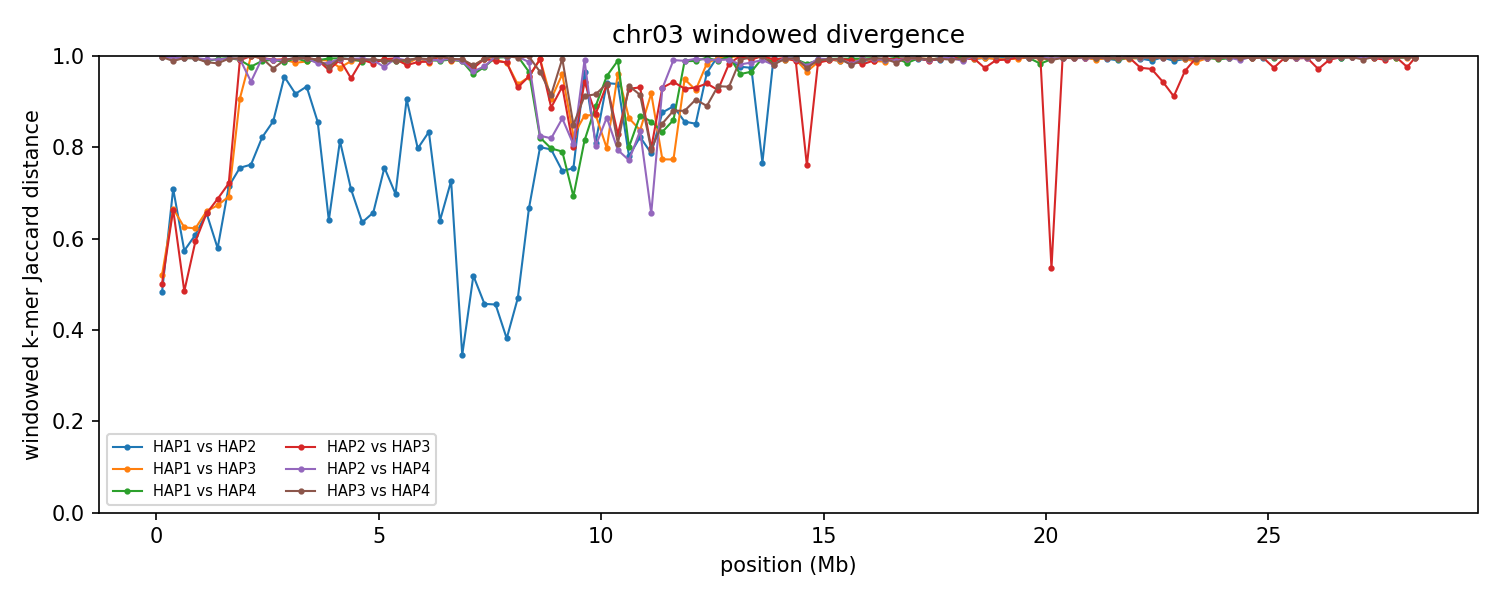

Values plotted in this chart, from the file beside it:
group	win_start	win_end	unit_a	unit_b	hap_a	hap_b	chrom_a	chrom_b	kmers_a	kmers_b	shared	union	jaccard_distance
chr03	1	250000	HAP1_chr03	HAP2_chr03	HAP1	HAP2	3	3	230548	235884	158885	307547	0.4834
chr03	1	250000	HAP1_chr03	HAP3_chr03	HAP1	HAP3	3	3	230548	230780	149450	311878	0.5208
chr03	1	250000	HAP1_chr03	HAP4_chr03	HAP1	HAP4	3	3	230548	232792	1088	462252	0.9976
chr03	1	250000	HAP2_chr03	HAP3_chr03	HAP2	HAP3	3	3	235884	230780	155227	311437	0.5016
chr03	1	250000	HAP2_chr03	HAP4_chr03	HAP2	HAP4	3	3	235884	232792	1104	467572	0.9976
chr03	1	250000	HAP3_chr03	HAP4_chr03	HAP3	HAP4	3	3	230780	232792	1098	462474	0.9976
chr03	250001	500000	HAP1_chr03	HAP2_chr03	HAP1	HAP2	3	3	227108	241459	105614	362953	0.709
chr03	250001	500000	HAP1_chr03	HAP3_chr03	HAP1	HAP3	3	3	227108	221525	112418	336215	0.6656
chr03	250001	500000	HAP1_chr03	HAP4_chr03	HAP1	HAP4	3	3	227108	239835	1706	465237	0.9963
chr03	250001	500000	HAP2_chr03	HAP3_chr03	HAP2	HAP3	3	3	241459	221525	116552	346432	0.6636
chr03	250001	500000	HAP2_chr03	HAP4_chr03	HAP2	HAP4	3	3	241459	239835	1815	479479	0.9962
chr03	250001	500000	HAP3_chr03	HAP4_chr03	HAP3	HAP4	3	3	221525	239835	4999	456361	0.989
chr03	500001	750000	HAP1_chr03	HAP2_chr03	HAP1	HAP2	3	3	230571	228769	137288	322052	0.5737
chr03	500001	750000	HAP1_chr03	HAP3_chr03	HAP1	HAP3	3	3	230571	223249	123868	329952	0.6246
chr03	500001	750000	HAP1_chr03	HAP4_chr03	HAP1	HAP4	3	3	230571	238129	2243	466457	0.9952
chr03	500001	750000	HAP2_chr03	HAP3_chr03	HAP2	HAP3	3	3	228769	223249	153678	298340	0.4849
chr03	500001	750000	HAP2_chr03	HAP4_chr03	HAP2	HAP4	3	3	228769	238129	2039	464859	0.9956
chr03	500001	750000	HAP3_chr03	HAP4_chr03	HAP3	HAP4	3	3	223249	238129	1934	459444	0.9958
chr03	750001	1000000	HAP1_chr03	HAP2_chr03	HAP1	HAP2	3	3	238868	204813	124847	318834	0.6084
chr03	750001	1000000	HAP1_chr03	HAP3_chr03	HAP1	HAP3	3	3	238868	243522	132184	350206	0.6226
chr03	750001	1000000	HAP1_chr03	HAP4_chr03	HAP1	HAP4	3	3	238868	238254	2285	474837	0.9952
chr03	750001	1000000	HAP2_chr03	HAP3_chr03	HAP2	HAP3	3	3	204813	243522	129462	318873	0.594
chr03	750001	1000000	HAP2_chr03	HAP4_chr03	HAP2	HAP4	3	3	204813	238254	2042	441025	0.9954
chr03	750001	1000000	HAP3_chr03	HAP4_chr03	HAP3	HAP4	3	3	243522	238254	2306	479470	0.9952
chr03	1000001	1250000	HAP1_chr03	HAP2_chr03	HAP1	HAP2	3	3	232408	241126	121261	352273	0.6558
chr03	1000001	1250000	HAP1_chr03	HAP3_chr03	HAP1	HAP3	3	3	232408	207847	111722	328533	0.6599
chr03	1000001	1250000	HAP1_chr03	HAP4_chr03	HAP1	HAP4	3	3	232408	223783	5149	451042	0.9886
chr03	1000001	1250000	HAP2_chr03	HAP3_chr03	HAP2	HAP3	3	3	241126	207847	115097	333876	0.6553
chr03	1000001	1250000	HAP2_chr03	HAP4_chr03	HAP2	HAP4	3	3	241126	223783	3328	461581	0.9928
chr03	1000001	1250000	HAP3_chr03	HAP4_chr03	HAP3	HAP4	3	3	207847	223783	5786	425844	0.9864
chr03	1250001	1500000	HAP1_chr03	HAP2_chr03	HAP1	HAP2	3	3	242859	238985	142735	339109	0.5791
chr03	1250001	1500000	HAP1_chr03	HAP3_chr03	HAP1	HAP3	3	3	242859	237091	118253	361697	0.6731
chr03	1250001	1500000	HAP1_chr03	HAP4_chr03	HAP1	HAP4	3	3	242859	227434	3014	467279	0.9936
chr03	1250001	1500000	HAP2_chr03	HAP3_chr03	HAP2	HAP3	3	3	238985	237091	113484	362592	0.687
chr03	1250001	1500000	HAP2_chr03	HAP4_chr03	HAP2	HAP4	3	3	238985	227434	3749	462670	0.9919
chr03	1250001	1500000	HAP3_chr03	HAP4_chr03	HAP3	HAP4	3	3	237091	227434	7358	457167	0.9839
chr03	1500001	1750000	HAP1_chr03	HAP2_chr03	HAP1	HAP2	3	3	236091	234351	104459	365983	0.7146
chr03	1500001	1750000	HAP1_chr03	HAP3_chr03	HAP1	HAP3	3	3	236091	227837	109213	354715	0.6921
chr03	1500001	1750000	HAP1_chr03	HAP4_chr03	HAP1	HAP4	3	3	236091	240354	2048	474397	0.9957
chr03	1500001	1750000	HAP2_chr03	HAP3_chr03	HAP2	HAP3	3	3	234351	227837	100806	361382	0.7211
chr03	1500001	1750000	HAP2_chr03	HAP4_chr03	HAP2	HAP4	3	3	234351	240354	2295	472410	0.9951
chr03	1500001	1750000	HAP3_chr03	HAP4_chr03	HAP3	HAP4	3	3	227837	240354	2742	465449	0.9941
chr03	1750001	2000000	HAP1_chr03	HAP2_chr03	HAP1	HAP2	3	3	208653	206669	81689	333633	0.7552
chr03	1750001	2000000	HAP1_chr03	HAP3_chr03	HAP1	HAP3	3	3	208653	82903	24844	266712	0.9069
chr03	1750001	2000000	HAP1_chr03	HAP4_chr03	HAP1	HAP4	3	3	208653	238824	3885	443592	0.9912
chr03	1750001	2000000	HAP2_chr03	HAP3_chr03	HAP2	HAP3	3	3	206669	82903	2637	286935	0.9908
chr03	1750001	2000000	HAP2_chr03	HAP4_chr03	HAP2	HAP4	3	3	206669	238824	2837	442656	0.9936
chr03	1750001	2000000	HAP3_chr03	HAP4_chr03	HAP3	HAP4	3	3	82903	238824	1589	320138	0.995
chr03	2000001	2250000	HAP1_chr03	HAP2_chr03	HAP1	HAP2	3	3	229073	169958	76702	322329	0.762
chr03	2000001	2250000	HAP1_chr03	HAP3_chr03	HAP1	HAP3	3	3	229073	3051	37	232087	0.9998
chr03	2000001	2250000	HAP1_chr03	HAP4_chr03	HAP1	HAP4	3	3	229073	158684	8819	378938	0.9767
chr03	2000001	2250000	HAP2_chr03	HAP3_chr03	HAP2	HAP3	3	3	169958	3051	28	172981	0.9998
chr03	2000001	2250000	HAP2_chr03	HAP4_chr03	HAP2	HAP4	3	3	169958	158684	17472	311170	0.9439
chr03	2000001	2250000	HAP3_chr03	HAP4_chr03	HAP3	HAP4	3	3	3051	158684	2	161733	1
chr03	2250001	2500000	HAP1_chr03	HAP2_chr03	HAP1	HAP2	3	3	230112	203199	65545	367766	0.8218
chr03	2250001	2500000	HAP1_chr03	HAP3_chr03	HAP1	HAP3	3	3	230112	100170	1665	328617	0.9949
chr03	2250001	2500000	HAP1_chr03	HAP4_chr03	HAP1	HAP4	3	3	230112	229295	4919	454488	0.9892
chr03	2250001	2500000	HAP2_chr03	HAP3_chr03	HAP2	HAP3	3	3	203199	100170	1262	302107	0.9958
chr03	2250001	2500000	HAP2_chr03	HAP4_chr03	HAP2	HAP4	3	3	203199	229295	2029	430465	0.9953
chr03	2250001	2500000	HAP3_chr03	HAP4_chr03	HAP3	HAP4	3	3	100170	229295	1482	327983	0.9955
... 624 more rows
